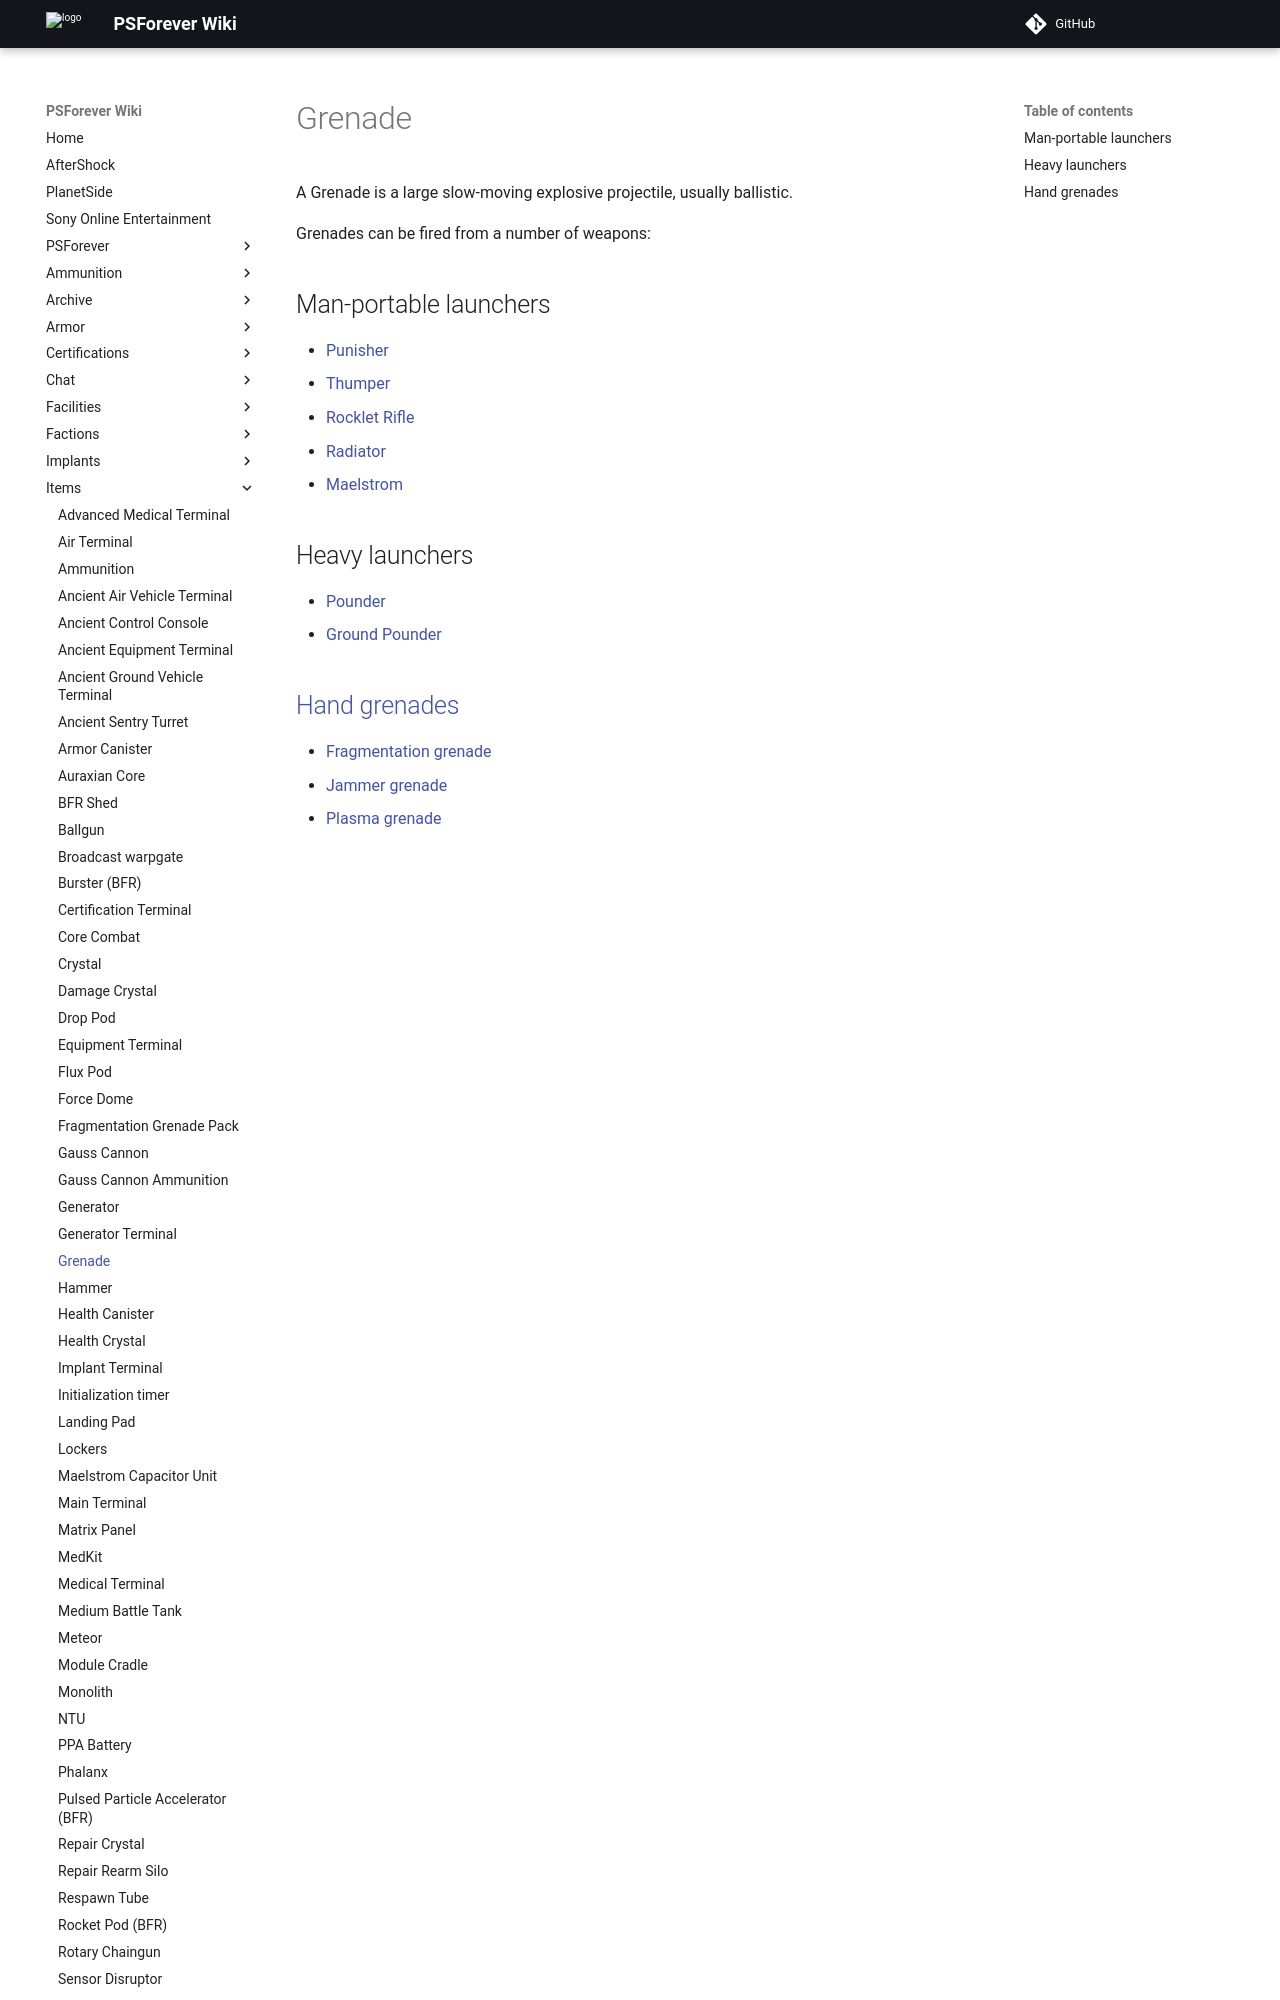

repository: psforever/wiki · page: items/Grenade/index.html · generator: mkdocs

# Grenade

A Grenade is a large slow-moving explosive projectile, usually ballistic.

Grenades can be fired from a number of weapons:

## Man-portable launchers

- [Punisher](../weapons/Punisher.md)
- [Thumper](../weapons/Thumper.md)
- [Rocklet Rifle](../weapons/Rocklet_Rifle.md)
- [Radiator](../weapons/Radiator.md)
- [Maelstrom](../weapons/Maelstrom.md)

## Heavy launchers

- [Pounder](../armor/Pounder.md)
- [Ground Pounder](../terminology/Ground_Pounder.md)
